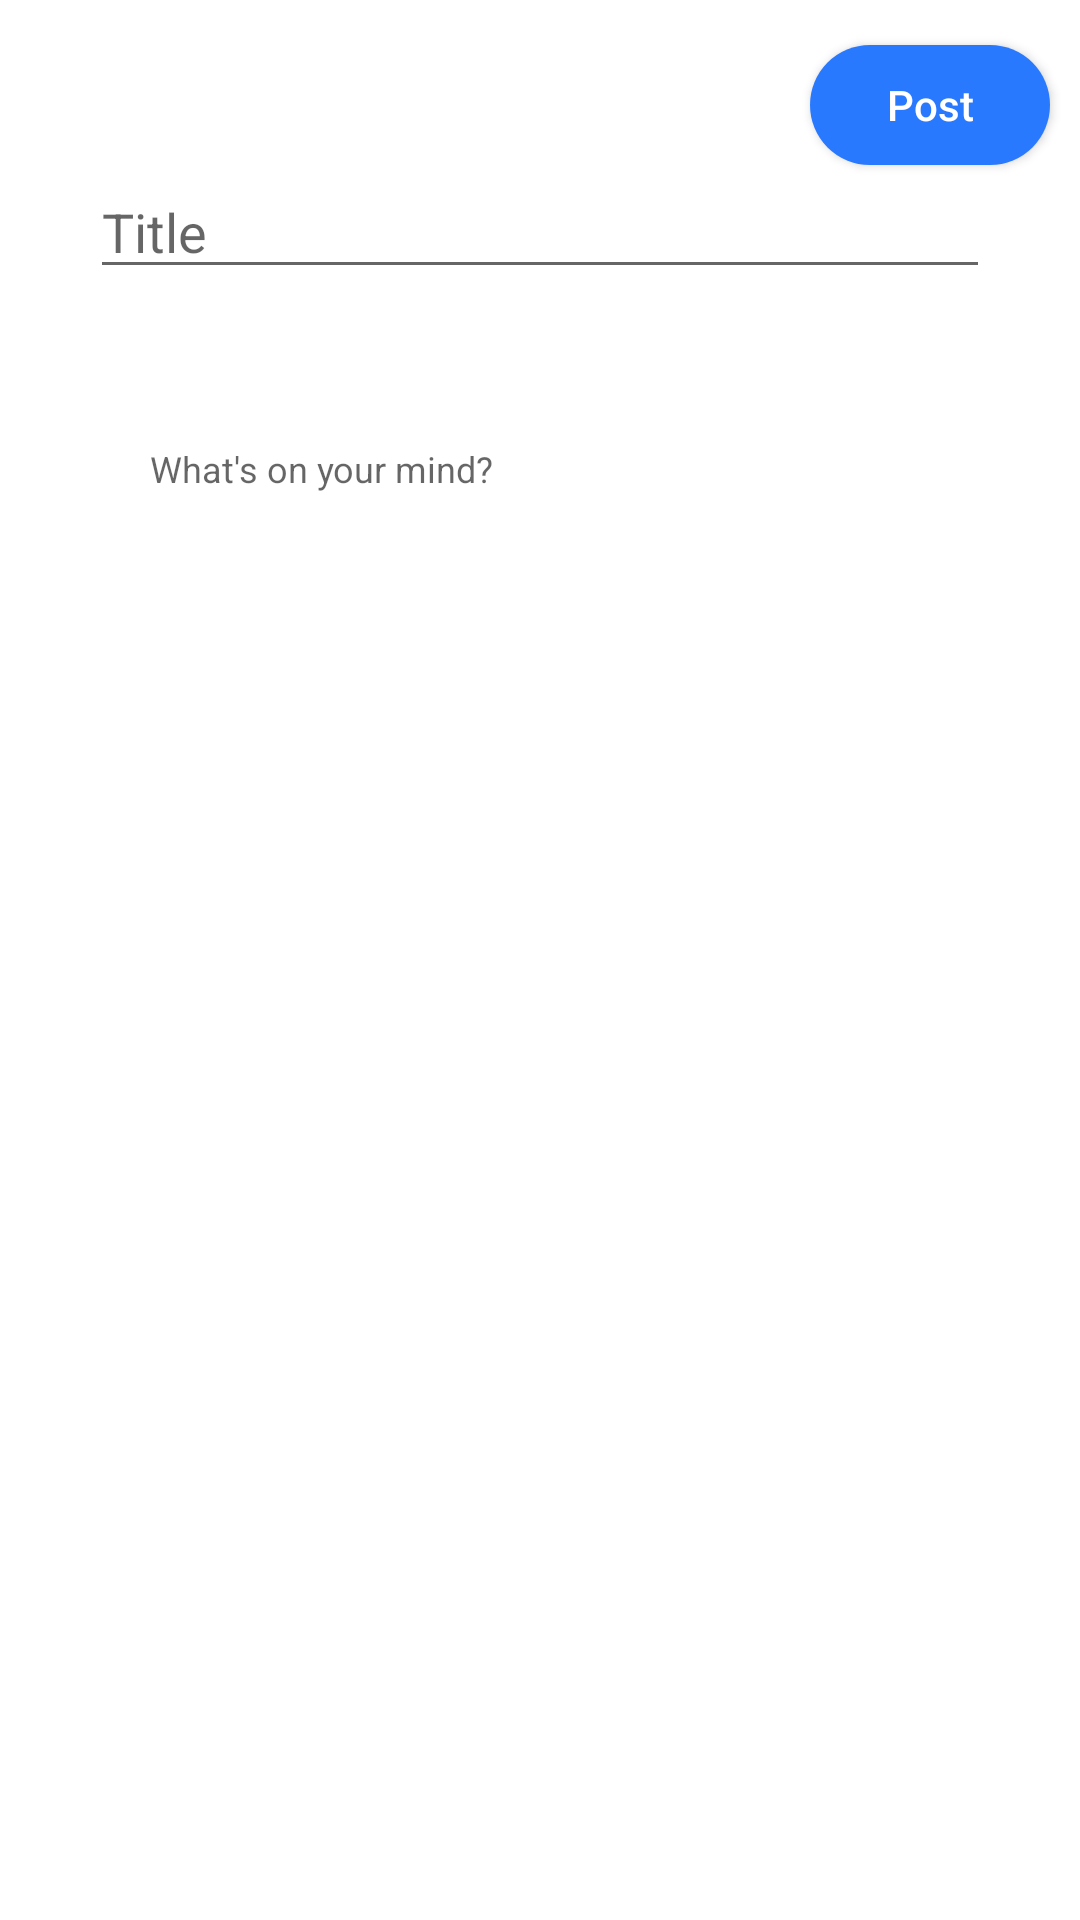

This screen was rendered from an Android layout file. Write that file and the resources it references.
<!-- AndroidManifest.xml: application theme Theme.WeekTenTask -->
<!-- res/layout/fragment_add_post.xml -->
<?xml version="1.0" encoding="utf-8"?>
<androidx.constraintlayout.widget.ConstraintLayout xmlns:android="http://schemas.android.com/apk/res/android"
    xmlns:tools="http://schemas.android.com/tools"
    android:layout_width="match_parent"
    android:layout_height="match_parent"
    xmlns:app="http://schemas.android.com/apk/res-auto"
    tools:context=".ui.AddPost">

    <ImageButton
        android:id="@+id/closeAddPost"
        android:layout_width="40dp"
        android:layout_height="40dp"
        android:src="@drawable/ic_baseline_clear_24"
        android:background="@color/white"
        app:layout_constraintStart_toStartOf="parent"
        app:layout_constraintTop_toTopOf="@id/submitPostBtn"
        android:layout_marginStart="10dp"/>

    <androidx.appcompat.widget.AppCompatButton
        android:id="@+id/submitPostBtn"
        android:layout_width="80dp"
        android:layout_height="40dp"
        android:text="@string/post"
        android:textColor="@color/white"
        android:textAllCaps="false"
        android:background="@drawable/float_button"
        android:backgroundTint="@null"
        app:layout_constraintEnd_toEndOf="parent"
        app:layout_constraintTop_toTopOf="parent"
        android:layout_marginTop="15dp"
        android:layout_marginEnd="10dp"/>

    <EditText
        android:id="@+id/tvTitle"
        android:layout_width="0dp"
        android:layout_height="wrap_content"
        app:layout_constraintStart_toStartOf="parent"
        app:layout_constraintEnd_toEndOf="parent"
        app:layout_constraintTop_toBottomOf="@id/submitPostBtn"
        android:layout_marginStart="30dp"
        android:layout_marginEnd="30dp"
        android:hint="@string/title"/>

    <androidx.appcompat.widget.AppCompatEditText
        android:id="@+id/inputPostTxt"
        android:layout_width="0dp"
        android:layout_height="100dp"
        android:hint="@string/what_s_on_your_mind"
        android:textSize="12sp"
        app:layout_constraintStart_toStartOf="parent"
        app:layout_constraintEnd_toEndOf="parent"
        app:layout_constraintTop_toBottomOf="@id/tvTitle"
        android:layout_marginStart="30dp"
        android:layout_marginEnd="30dp"
        android:layout_marginTop="10dp"
        android:paddingStart="20dp"
        android:background="@drawable/text_input_field"/>


</androidx.constraintlayout.widget.ConstraintLayout>
<!-- resources referenced by this layout -->
<resources>
  <color name="white">#FFFFFFFF</color>
  <!-- drawable float_button (drawable) -->
  <?xml version="1.0" encoding="utf-8"?>
  <shape xmlns:android="http://schemas.android.com/apk/res/android">
      <corners android:radius="60dp"/>
      <solid android:color="@color/blue"/>
  </shape>
  <string name="post">Post</string>
  <string name="title">Title</string>
  <string name="what_s_on_your_mind">What\'s on your mind?</string>
  <style name="Theme.WeekTenTask" parent="Theme.MaterialComponents.DayNight.NoActionBar">
          
          <item name="colorPrimary">@color/purple_500</item>
          <item name="colorPrimaryVariant">@color/purple_700</item>
          <item name="colorOnPrimary">@color/white</item>
          
          <item name="colorSecondary">@color/teal_200</item>
          <item name="colorSecondaryVariant">@color/teal_700</item>
          <item name="colorOnSecondary">@color/black</item>
          
          <item name="android:statusBarColor" tools:targetApi="l">?attr/colorPrimaryVariant</item>
          
      </style>
  <color name="blue">#2979ff</color>
  <color name="purple_500">#FF6200EE</color>
  <color name="purple_700">#FF3700B3</color>
  <color name="teal_200">#FF03DAC5</color>
  <color name="teal_700">#FF018786</color>
  <color name="black">#FF000000</color>
</resources>
